Run: headless pygame with SDL's dummy video driver; simulated clock (each Clock.tick advances the game by its frame time, no real sleeping); random seed 0; keys injected as events and as key.get_pressed() state; no mouse input.
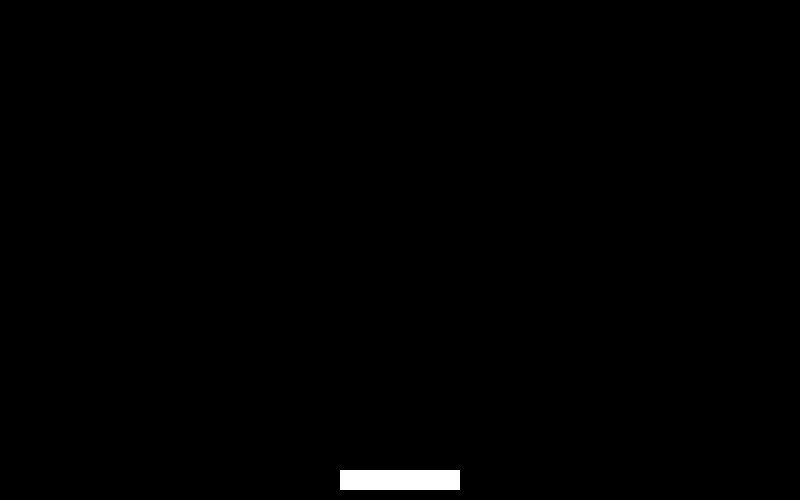
Frame 1 of 4 · flips 1–60 · no input
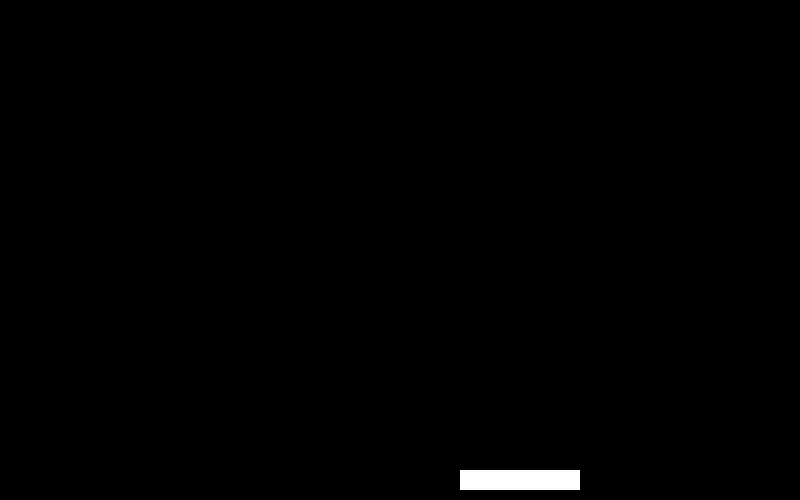
Frame 2 of 4 · flips 61–180 · tapped SPACE, RETURN · held RIGHT (→), D
Frame 3 of 4 · flips 181–300 · held DOWN (↓), S · screen unchanged from frame 2, image omitted
Frame 4 of 4 · flips 301–420 · held LEFT (←), A, UP (↑), W · screen same as frame 1, image omitted

The pygame program that drew these frames:

import pygame, sys
from pygame.locals import *

pygame.init()

width = 800
height = 500
screen = pygame.display.set_mode((width, height))

stick = pygame.Rect(340, 470, 120, 20)

while True:
	for event in pygame.event.get():
		if event.type == QUIT:
			pygame.quit()
			sys.exit()

	# 막대기의 움직임(좌우)
	keyInput = pygame.key.get_pressed()
	if keyInput[K_LEFT] and stick.left >= 0:
		stick.left -= 1
	elif keyInput[K_RIGHT] and stick.right <= width:
		stick.right += 1

	screen.fill((0, 0, 0))
	pygame.draw.rect(screen, (255, 255, 255), stick)
	pygame.display.update()
